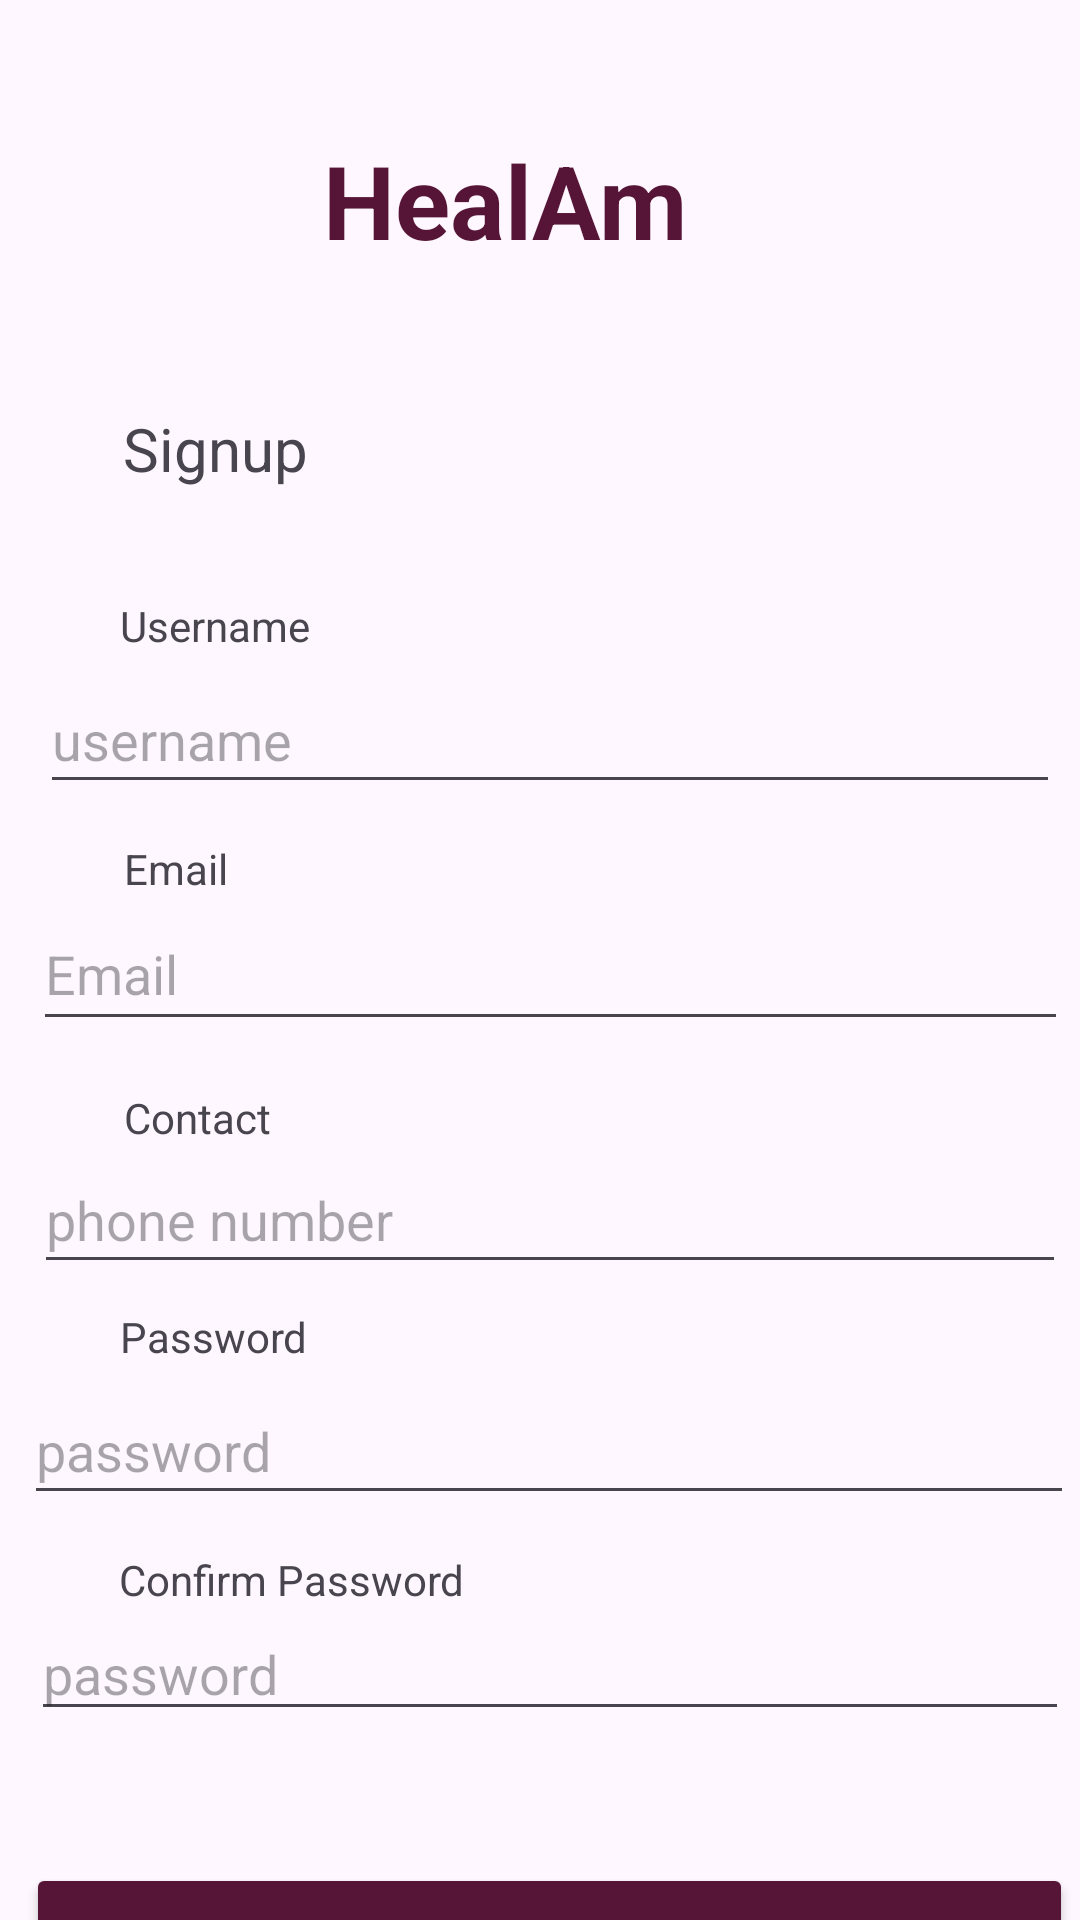

Produce the Android XML layout that renders to this screen, including the resource entries it uses.
<!-- AndroidManifest.xml: application theme Theme.HealAm -->
<!-- res/layout/activity_registration.xml -->
<?xml version="1.0" encoding="utf-8"?>
<androidx.constraintlayout.widget.ConstraintLayout xmlns:android="http://schemas.android.com/apk/res/android"
    xmlns:app="http://schemas.android.com/apk/res-auto"
    xmlns:tools="http://schemas.android.com/tools"
    android:layout_width="match_parent"
    android:layout_height="match_parent"
    tools:context=".RegistrationActivity">

    <TextView
        android:id="@+id/textView5"
        android:layout_width="144dp"
        android:layout_height="52dp"
        android:layout_marginTop="44dp"
        android:text="HealAm"
        android:textColor="@color/indigo"
        android:textSize="34sp"
        android:textStyle="bold"
        app:layout_constraintEnd_toEndOf="parent"
        app:layout_constraintHorizontal_bias="0.498"
        app:layout_constraintStart_toStartOf="parent"
        app:layout_constraintTop_toTopOf="parent" />

    <TextView
        android:id="@+id/textViewAppTitle"
        android:layout_width="wrap_content"
        android:layout_height="wrap_content"
        android:layout_marginTop="40dp"
        android:text="Signup"
        android:textSize="20sp"
        app:layout_constraintEnd_toEndOf="parent"
        app:layout_constraintHorizontal_bias="0.137"
        app:layout_constraintStart_toStartOf="parent"
        app:layout_constraintTop_toBottomOf="@+id/textView5" />

    <TextView
        android:id="@+id/textView7"
        android:layout_width="wrap_content"
        android:layout_height="wrap_content"
        android:layout_marginTop="36dp"
        android:text="Username"
        app:layout_constraintEnd_toEndOf="parent"
        app:layout_constraintHorizontal_bias="0.135"
        app:layout_constraintStart_toStartOf="parent"
        app:layout_constraintTop_toBottomOf="@+id/textViewAppTitle" />

    <EditText
        android:id="@+id/editTextAppName"
        android:layout_width="340dp"
        android:layout_height="46dp"
        android:layout_marginTop="4dp"
        android:ems="10"
        android:hint="username"
        android:inputType="text"
        app:layout_constraintEnd_toEndOf="parent"
        app:layout_constraintHorizontal_bias="0.661"
        app:layout_constraintStart_toStartOf="parent"
        app:layout_constraintTop_toBottomOf="@+id/textView7" />

    <TextView
        android:id="@+id/textView8"
        android:layout_width="wrap_content"
        android:layout_height="wrap_content"
        android:layout_marginTop="12dp"
        android:text="Email"
        app:layout_constraintEnd_toEndOf="parent"
        app:layout_constraintHorizontal_bias="0.127"
        app:layout_constraintStart_toStartOf="parent"
        app:layout_constraintTop_toBottomOf="@+id/editTextAppName" />

    <EditText
        android:id="@+id/editTextAppAddress"
        android:layout_width="345dp"
        android:layout_height="48dp"
        android:ems="10"
        android:hint="Email"
        android:inputType="textEmailAddress"
        app:layout_constraintEnd_toEndOf="parent"
        app:layout_constraintHorizontal_bias="0.727"
        app:layout_constraintStart_toStartOf="parent"
        app:layout_constraintTop_toBottomOf="@+id/textView8" />

    <TextView
        android:id="@+id/textView9"
        android:layout_width="wrap_content"
        android:layout_height="wrap_content"
        android:layout_marginTop="16dp"
        android:text="Contact"
        app:layout_constraintEnd_toEndOf="parent"
        app:layout_constraintHorizontal_bias="0.133"
        app:layout_constraintStart_toStartOf="parent"
        app:layout_constraintTop_toBottomOf="@+id/editTextAppAddress" />

    <EditText
        android:id="@+id/editTextAppPhoneNumber"
        android:layout_width="344dp"
        android:layout_height="46dp"
        android:ems="10"
        android:hint="phone number"
        android:inputType="phone"
        app:layout_constraintEnd_toEndOf="parent"
        app:layout_constraintHorizontal_bias="0.701"
        app:layout_constraintStart_toStartOf="parent"
        app:layout_constraintTop_toBottomOf="@+id/textView9" />

    <TextView
        android:id="@+id/textView10"
        android:layout_width="wrap_content"
        android:layout_height="wrap_content"
        android:layout_marginTop="8dp"
        android:text="Password"
        app:layout_constraintEnd_toEndOf="parent"
        app:layout_constraintHorizontal_bias="0.134"
        app:layout_constraintStart_toStartOf="parent"
        app:layout_constraintTop_toBottomOf="@+id/editTextAppPhoneNumber" />

    <EditText
        android:id="@+id/editTextAppFees"
        android:layout_width="350dp"
        android:layout_height="46dp"
        android:layout_marginTop="4dp"
        android:ems="10"
        android:hint="password"
        android:inputType="text|textPassword"
        app:layout_constraintEnd_toEndOf="parent"
        app:layout_constraintHorizontal_bias="0.786"
        app:layout_constraintStart_toStartOf="parent"
        app:layout_constraintTop_toBottomOf="@+id/textView10" />

    <TextView
        android:id="@+id/textView11"
        android:layout_width="wrap_content"
        android:layout_height="wrap_content"
        android:layout_marginTop="12dp"
        android:text="Confirm Password"
        app:layout_constraintEnd_toEndOf="parent"
        app:layout_constraintHorizontal_bias="0.162"
        app:layout_constraintStart_toStartOf="parent"
        app:layout_constraintTop_toBottomOf="@+id/editTextAppFees" />

    <EditText
        android:id="@+id/editTextTextConfirmPassword"
        android:layout_width="346dp"
        android:layout_height="41dp"
        android:ems="10"
        android:hint="password"
        android:inputType="textPassword"
        app:layout_constraintEnd_toEndOf="parent"
        app:layout_constraintHorizontal_bias="0.738"
        app:layout_constraintStart_toStartOf="parent"
        app:layout_constraintTop_toBottomOf="@+id/textView11" />

    <Button
        android:id="@+id/buttonBookAppointment"
        android:layout_width="349dp"
        android:layout_height="50dp"
        android:layout_marginTop="44dp"
        android:backgroundTint="@color/indigo"
        android:text="Signup"
        app:layout_constraintEnd_toEndOf="parent"
        app:layout_constraintHorizontal_bias="0.774"
        app:layout_constraintStart_toStartOf="parent"
        app:layout_constraintTop_toBottomOf="@+id/editTextTextConfirmPassword" />

    <TextView
        android:id="@+id/textViewLogin"
        android:layout_width="wrap_content"
        android:layout_height="wrap_content"
        android:layout_marginTop="12dp"
        android:text="already have an account? login"
        app:layout_constraintEnd_toEndOf="parent"
        app:layout_constraintHorizontal_bias="0.205"
        app:layout_constraintStart_toStartOf="parent"
        app:layout_constraintTop_toBottomOf="@+id/buttonBookAppointment" />

</androidx.constraintlayout.widget.ConstraintLayout>
<!-- resources referenced by this layout -->
<resources>
  <color name="indigo">#561536</color>
  <style name="Theme.HealAm" parent="Base.Theme.HealAm" />
  <style name="Base.Theme.HealAm" parent="Theme.Material3.DayNight.NoActionBar">
          
          
      </style>
</resources>
